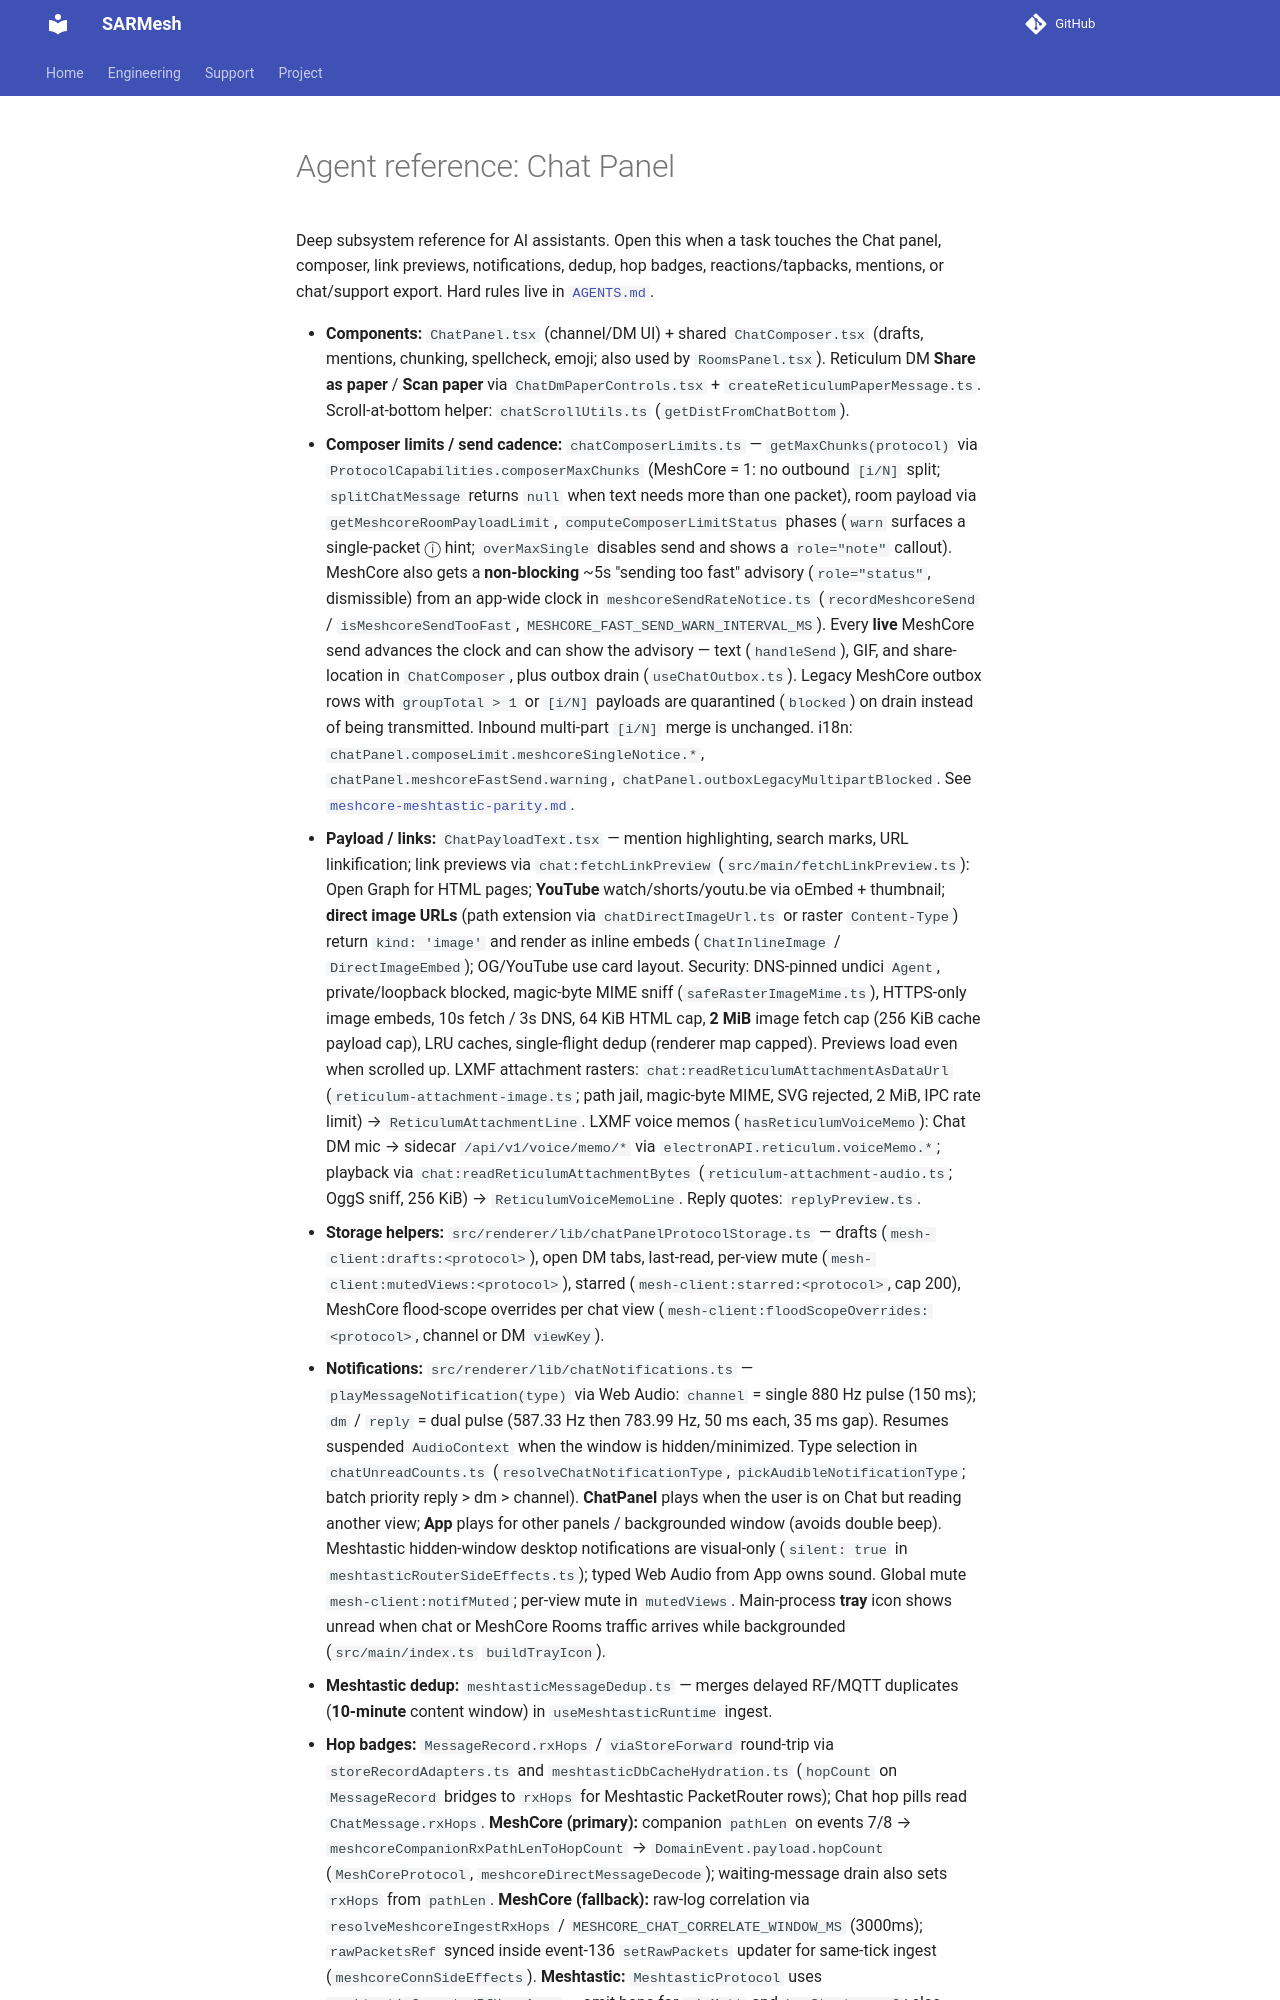

repository: W9MDM/SARMesh · page: agents/chat/index.html · generator: mkdocs

# Agent reference: Chat Panel

Deep subsystem reference for AI assistants. Open this when a task touches the Chat panel, composer, link previews, notifications, dedup, hop badges, reactions/tapbacks, mentions, or chat/support export. Hard rules live in [`AGENTS.md`](../../AGENTS.md).
